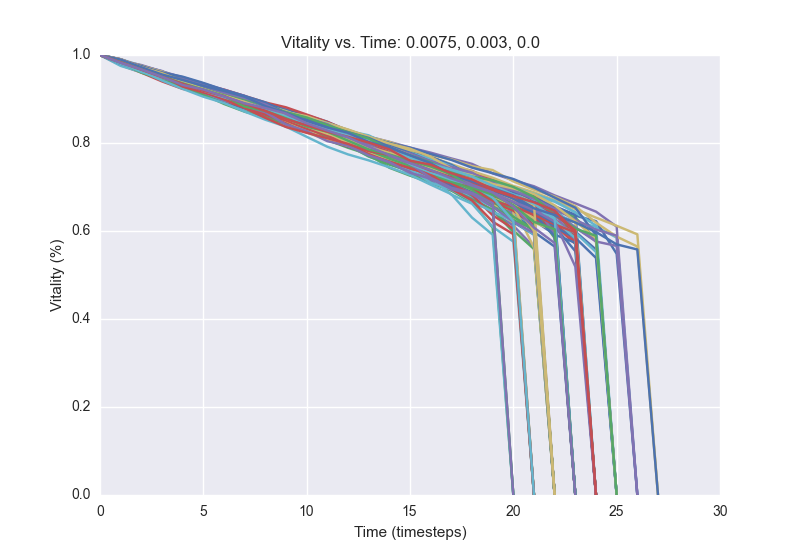

Data behind this chart, as committed beside it:
1.0, 0.9816, 0.9683, 0.9524, 0.9343, 0.9194, 0.8986, 0.8862, 0.8678, 0.8512, 0.8385, 0.8258, 0.8136, 0.7969, 0.7822, 0.7707, 0.7526, 0.733, 0.7166, 0.6909, 0.6694, 0.6323, 0.6099, 0.5541
1.0, 0.9825, 0.9702, 0.9511, 0.9358, 0.9205, 0.9068, 0.89, 0.8775, 0.8596, 0.8451, 0.8299, 0.8173, 0.8028, 0.7899, 0.7667, 0.7534, 0.7386, 0.7267, 0.7035, 0.6866, 0.6665, 0.6476, 0.5855
1.0, 0.9871, 0.9726, 0.9606, 0.943, 0.9292, 0.9105, 0.8921, 0.8758, 0.8629, 0.8485, 0.8286, 0.8162, 0.8034, 0.7871, 0.7639, 0.7423, 0.7293, 0.7187, 0.7002, 0.689, 0.6522, 0.6218, 0.582
1.0, 0.9882, 0.9731, 0.9596, 0.9483, 0.9322, 0.9185, 0.9008, 0.8871, 0.8662, 0.8486, 0.8287, 0.8144, 0.8007, 0.7858, 0.7676, 0.7497, 0.7349, 0.7198, 0.6965, 0.6652, 0.6448, 0.0
1.0, 0.9869, 0.9657, 0.9512, 0.936, 0.9201, 0.9047, 0.883, 0.8627, 0.8448, 0.8288, 0.8129, 0.798, 0.7804, 0.7681, 0.7536, 0.7381, 0.7129, 0.6934, 0.6675, 0.6422, 0.6216, 0.6013, 0.0
1.0, 0.9851, 0.969, 0.9556, 0.9402, 0.9242, 0.9105, 0.8961, 0.8803, 0.8664, 0.8537, 0.8297, 0.8097, 0.7842, 0.7704, 0.7473, 0.7305, 0.7126, 0.6884, 0.6646, 0.6324, 0.6003, 0.0
1.0, 0.9822, 0.9696, 0.9516, 0.9365, 0.9246, 0.9064, 0.886, 0.8724, 0.8586, 0.8405, 0.8271, 0.8103, 0.7952, 0.782, 0.7635, 0.7501, 0.7359, 0.7209, 0.6937, 0.6801, 0.6548, 0.6247, 0.5945
1.0, 0.9798, 0.9651, 0.9499, 0.9351, 0.918, 0.9043, 0.8923, 0.8715, 0.8531, 0.8354, 0.8192, 0.8068, 0.7892, 0.7782, 0.7567, 0.7464, 0.7299, 0.7155, 0.6949, 0.6752, 0.6487, 0.5838, 0.0
1.0, 0.9806, 0.9625, 0.946, 0.9323, 0.9196, 0.9034, 0.8876, 0.8757, 0.8605, 0.84, 0.8225, 0.8039, 0.7914, 0.7738, 0.7607, 0.7444, 0.7294, 0.717, 0.6954, 0.6673, 0.6473, 0.6218, 0.5754
1.0, 0.9853, 0.9749, 0.9637, 0.9395, 0.9249, 0.9104, 0.8937, 0.8816, 0.8658, 0.8509, 0.8398, 0.8238, 0.8037, 0.7851, 0.7682, 0.7541, 0.7343, 0.714, 0.691, 0.6559, 0.6295, 0.5956, 0.0
1.0, 0.9835, 0.965, 0.9524, 0.9383, 0.9209, 0.8996, 0.8765, 0.8564, 0.8419, 0.8239, 0.8067, 0.7943, 0.7788, 0.7604, 0.7482, 0.7217, 0.7085, 0.6876, 0.6692, 0.6124, 0.0
1.0, 0.9871, 0.9728, 0.961, 0.9418, 0.9236, 0.9077, 0.8933, 0.8786, 0.8654, 0.855, 0.8381, 0.8244, 0.8109, 0.7959, 0.7833, 0.7674, 0.7444, 0.731, 0.7163, 0.696, 0.679, 0.6667, 0.643
1.0, 0.9826, 0.9683, 0.9562, 0.9407, 0.9235, 0.9083, 0.8892, 0.8733, 0.8602, 0.8442, 0.8286, 0.8142, 0.8047, 0.7767, 0.7488, 0.7334, 0.7108, 0.6876, 0.6657, 0.6229, 0.0
1.0, 0.9903, 0.9721, 0.9582, 0.9403, 0.9248, 0.9089, 0.8919, 0.875, 0.8543, 0.8354, 0.8066, 0.7892, 0.7739, 0.7438, 0.7258, 0.7099, 0.6919, 0.6644, 0.6475, 0.5976, 0.0
1.0, 0.977, 0.96, 0.94, 0.9229, 0.9147, 0.9012, 0.8882, 0.8699, 0.8517, 0.8387, 0.8197, 0.7989, 0.7873, 0.7731, 0.7505, 0.7331, 0.7133, 0.6967, 0.6732, 0.6374, 0.5992, 0.0
1.0, 0.9891, 0.9736, 0.9619, 0.9464, 0.9293, 0.9131, 0.8982, 0.8737, 0.853, 0.8368, 0.8128, 0.7959, 0.7829, 0.7641, 0.747, 0.7227, 0.7096, 0.6751, 0.6477, 0.0
1.0, 0.9808, 0.9683, 0.9532, 0.9401, 0.9265, 0.9129, 0.9007, 0.8809, 0.8721, 0.8472, 0.8316, 0.8182, 0.7996, 0.7806, 0.7574, 0.7203, 0.7086, 0.6834, 0.6579, 0.6353, 0.6083, 0.0
1.0, 0.9872, 0.9734, 0.9582, 0.9439, 0.9313, 0.9193, 0.9043, 0.8896, 0.8718, 0.8555, 0.8387, 0.823, 0.8068, 0.7916, 0.7761, 0.7558, 0.7338, 0.7138, 0.7031, 0.6868, 0.6636, 0.6158, 0.5831
1.0, 0.9832, 0.9696, 0.9522, 0.9313, 0.9207, 0.9014, 0.8833, 0.8674, 0.8523, 0.839, 0.8198, 0.7965, 0.7868, 0.7696, 0.7559, 0.7438, 0.7306, 0.7025, 0.6619, 0.6448, 0.5979, 0.5646, 0.0
1.0, 0.9786, 0.9616, 0.9472, 0.9319, 0.9186, 0.903, 0.8854, 0.8745, 0.8521, 0.8341, 0.8201, 0.799, 0.7815, 0.7602, 0.7303, 0.71, 0.6926, 0.6775, 0.6415, 0.6264, 0.0
1.0, 0.9826, 0.9665, 0.9502, 0.9415, 0.9277, 0.9145, 0.8955, 0.8776, 0.8604, 0.8432, 0.83, 0.8191, 0.8091, 0.7929, 0.7792, 0.7641, 0.7474, 0.7367, 0.7157, 0.6968, 0.6669, 0.6132, 0.5706
1.0, 0.9819, 0.9638, 0.9502, 0.9331, 0.913, 0.9017, 0.8914, 0.8737, 0.8495, 0.8303, 0.8146, 0.8011, 0.7811, 0.7649, 0.748, 0.7373, 0.7266, 0.7054, 0.6812, 0.649, 0.634, 0.5999, 0.0
1.0, 0.9832, 0.9701, 0.9551, 0.9412, 0.9234, 0.9102, 0.897, 0.8774, 0.8624, 0.851, 0.8303, 0.8161, 0.8, 0.7814, 0.7671, 0.7493, 0.7342, 0.7147, 0.6939, 0.6782, 0.6576, 0.632, 0.0
1.0, 0.9752, 0.961, 0.9501, 0.9325, 0.9093, 0.8953, 0.8764, 0.8594, 0.8425, 0.8255, 0.8114, 0.7953, 0.7692, 0.7527, 0.7333, 0.7182, 0.6999, 0.6743, 0.6569, 0.642, 0.6116, 0.0
1.0, 0.9861, 0.9697, 0.9516, 0.9359, 0.9212, 0.9067, 0.893, 0.877, 0.8613, 0.8399, 0.8247, 0.8081, 0.7912, 0.7794, 0.764, 0.7421, 0.7277, 0.708, 0.686, 0.6613, 0.6515, 0.6022, 0.0
1.0, 0.9822, 0.9689, 0.955, 0.9358, 0.921, 0.9087, 0.8979, 0.8778, 0.8606, 0.8441, 0.8287, 0.8124, 0.7945, 0.7756, 0.764, 0.7446, 0.7268, 0.7102, 0.6868, 0.6648, 0.6468, 0.6138, 0.0
1.0, 0.9872, 0.9725, 0.959, 0.9421, 0.9288, 0.9163, 0.8996, 0.8789, 0.8654, 0.8448, 0.8328, 0.8129, 0.8026, 0.791, 0.775, 0.7599, 0.7475, 0.7341, 0.7147, 0.6952, 0.6787, 0.6516, 0.6017
1.0, 0.9852, 0.9718, 0.9581, 0.9478, 0.9314, 0.9154, 0.9021, 0.889, 0.8766, 0.8616, 0.8456, 0.827, 0.8145, 0.8027, 0.7896, 0.7781, 0.7649, 0.7525, 0.731, 0.7153, 0.7017, 0.6809, 0.6628
1.0, 0.9844, 0.971, 0.9505, 0.9331, 0.9158, 0.8989, 0.8861, 0.8724, 0.8577, 0.844, 0.829, 0.8116, 0.7958, 0.7826, 0.7704, 0.7578, 0.735, 0.7255, 0.7087, 0.6915, 0.6751, 0.6527, 0.6286
1.0, 0.9827, 0.9695, 0.9562, 0.9445, 0.9308, 0.9172, 0.9045, 0.8866, 0.8658, 0.8484, 0.8293, 0.8094, 0.7968, 0.7754, 0.7602, 0.7467, 0.732, 0.7141, 0.6992, 0.6827, 0.6685, 0.6382, 0.6215
1.0, 0.9855, 0.9695, 0.9573, 0.9423, 0.9277, 0.9112, 0.9004, 0.8855, 0.8745, 0.863, 0.8484, 0.8263, 0.8144, 0.7998, 0.7843, 0.7671, 0.7506, 0.7257, 0.7049, 0.6766, 0.6625, 0.6198, 0.5985
1.0, 0.9878, 0.97, 0.9505, 0.9345, 0.9188, 0.8979, 0.8828, 0.8571, 0.8453, 0.8305, 0.8149, 0.7946, 0.7697, 0.7509, 0.7366, 0.711, 0.7007, 0.6658, 0.6074, 0.0
1.0, 0.9821, 0.9689, 0.9554, 0.9442, 0.9317, 0.9215, 0.9069, 0.8922, 0.8811, 0.8647, 0.848, 0.8288, 0.8113, 0.7988, 0.7822, 0.7631, 0.7417, 0.7217, 0.7033, 0.6821, 0.6526, 0.5913, 0.0
1.0, 0.9845, 0.9702, 0.954, 0.9388, 0.92, 0.9027, 0.8852, 0.8721, 0.854, 0.841, 0.822, 0.8057, 0.7929, 0.7709, 0.7433, 0.7267, 0.7027, 0.6904, 0.6597, 0.6454, 0.6214, 0.0
1.0, 0.9855, 0.9736, 0.9551, 0.9407, 0.929, 0.9162, 0.9021, 0.8802, 0.867, 0.8533, 0.8416, 0.8268, 0.8142, 0.8024, 0.7866, 0.7685, 0.7519, 0.7357, 0.721, 0.7026, 0.6879, 0.6702, 0.6498
1.0, 0.9816, 0.9635, 0.9512, 0.9385, 0.9295, 0.9163, 0.9011, 0.8852, 0.8694, 0.8543, 0.8386, 0.8249, 0.8034, 0.7891, 0.7764, 0.7625, 0.7426, 0.7253, 0.7097, 0.6959, 0.6681, 0.6489, 0.6075
1.0, 0.9798, 0.9652, 0.9492, 0.9333, 0.9203, 0.9039, 0.8923, 0.8767, 0.8607, 0.8472, 0.8307, 0.8142, 0.7941, 0.7782, 0.7674, 0.7468, 0.7328, 0.7202, 0.7052, 0.6937, 0.6649, 0.6558, 0.6349
1.0, 0.9889, 0.9713, 0.9608, 0.9431, 0.9304, 0.9118, 0.8964, 0.8832, 0.8683, 0.8579, 0.8452, 0.8265, 0.8116, 0.8001, 0.7812, 0.7561, 0.7399, 0.7229, 0.7091, 0.6891, 0.6761, 0.6486, 0.6305
1.0, 0.9862, 0.9749, 0.9517, 0.9346, 0.9217, 0.9045, 0.8899, 0.8794, 0.8632, 0.8442, 0.8306, 0.8178, 0.8023, 0.7865, 0.7644, 0.7425, 0.7244, 0.7009, 0.6735, 0.6537, 0.6073, 0.0
1.0, 0.9863, 0.9649, 0.9506, 0.9343, 0.9178, 0.8978, 0.8795, 0.8619, 0.8468, 0.8287, 0.8112, 0.7936, 0.7781, 0.7611, 0.7361, 0.7159, 0.6935, 0.6733, 0.6433, 0.6121, 0.5635, 0.0
1.0, 0.9851, 0.9667, 0.9543, 0.9437, 0.9285, 0.9137, 0.9, 0.8848, 0.8697, 0.8549, 0.8447, 0.8302, 0.8133, 0.7972, 0.7795, 0.7518, 0.7267, 0.7157, 0.704, 0.6859, 0.6637, 0.6431, 0.0
1.0, 0.9871, 0.9756, 0.9599, 0.9469, 0.9284, 0.9128, 0.8953, 0.8809, 0.8615, 0.848, 0.8392, 0.8276, 0.8174, 0.7943, 0.7775, 0.7675, 0.751, 0.7241, 0.7021, 0.687, 0.6596, 0.6353, 0.0
1.0, 0.984, 0.9714, 0.9573, 0.9457, 0.9283, 0.9156, 0.9012, 0.8906, 0.8744, 0.8561, 0.8407, 0.8242, 0.8117, 0.7994, 0.7853, 0.7688, 0.7502, 0.7254, 0.7079, 0.6886, 0.6756, 0.656, 0.6369
1.0, 0.9827, 0.9599, 0.9447, 0.932, 0.9188, 0.9027, 0.8895, 0.8769, 0.8597, 0.8476, 0.8306, 0.8083, 0.7811, 0.7578, 0.7453, 0.7226, 0.6955, 0.6713, 0.648, 0.6013, 0.559, 0.0
1.0, 0.9849, 0.9686, 0.9484, 0.9344, 0.9232, 0.9096, 0.8918, 0.8776, 0.8618, 0.8449, 0.8291, 0.8143, 0.7907, 0.7753, 0.7559, 0.739, 0.7219, 0.7033, 0.6848, 0.6667, 0.6484, 0.6248, 0.5965
1.0, 0.9865, 0.972, 0.9551, 0.9382, 0.9211, 0.9056, 0.8904, 0.8674, 0.8504, 0.834, 0.8176, 0.7992, 0.7761, 0.7559, 0.7341, 0.7216, 0.7082, 0.6858, 0.6618, 0.6385, 0.0
1.0, 0.987, 0.9732, 0.9563, 0.9403, 0.9275, 0.9134, 0.9007, 0.8858, 0.8724, 0.8556, 0.8362, 0.8216, 0.8006, 0.7764, 0.762, 0.7485, 0.7348, 0.7224, 0.6936, 0.6776, 0.6583, 0.6341, 0.6197
1.0, 0.9903, 0.9759, 0.9627, 0.9478, 0.9323, 0.9171, 0.9052, 0.8833, 0.8706, 0.8593, 0.8455, 0.8295, 0.813, 0.7982, 0.7763, 0.7647, 0.7473, 0.7257, 0.7136, 0.6986, 0.6847, 0.6681, 0.6419
1.0, 0.9879, 0.9713, 0.9497, 0.9302, 0.9168, 0.9027, 0.8891, 0.8712, 0.8537, 0.8425, 0.8289, 0.8149, 0.7999, 0.7779, 0.7629, 0.7403, 0.726, 0.6986, 0.678, 0.6503, 0.6239, 0.5919, 0.5732
1.0, 0.9855, 0.9693, 0.9503, 0.9342, 0.919, 0.8997, 0.8836, 0.8644, 0.8485, 0.833, 0.8176, 0.8049, 0.7865, 0.7718, 0.7469, 0.7277, 0.7107, 0.6935, 0.6737, 0.6447, 0.6233, 0.0
1.0, 0.9819, 0.9648, 0.952, 0.9346, 0.9225, 0.9069, 0.8867, 0.8678, 0.8522, 0.8421, 0.826, 0.809, 0.7962, 0.7796, 0.7636, 0.7465, 0.7304, 0.7115, 0.6959, 0.673, 0.6108, 0.0
1.0, 0.9859, 0.9719, 0.9562, 0.9411, 0.9171, 0.8987, 0.8842, 0.8675, 0.8458, 0.8358, 0.8223, 0.8069, 0.789, 0.7694, 0.7514, 0.7393, 0.7247, 0.7146, 0.6944, 0.668, 0.6575, 0.6377, 0.5804
1.0, 0.9814, 0.9662, 0.9509, 0.937, 0.9224, 0.9059, 0.8917, 0.8747, 0.8575, 0.84, 0.8271, 0.81, 0.7938, 0.7785, 0.7633, 0.7389, 0.7164, 0.6993, 0.6596, 0.6474, 0.0
1.0, 0.984, 0.966, 0.9517, 0.9352, 0.9197, 0.9046, 0.8923, 0.8754, 0.8559, 0.8433, 0.8272, 0.815, 0.7995, 0.7847, 0.7607, 0.7483, 0.7335, 0.714, 0.6926, 0.6662, 0.6505, 0.6314, 0.0
1.0, 0.9823, 0.969, 0.946, 0.9261, 0.9075, 0.8936, 0.8793, 0.862, 0.8485, 0.8268, 0.8087, 0.7913, 0.7786, 0.7614, 0.746, 0.7237, 0.703, 0.6841, 0.6708, 0.6527, 0.616, 0.0
1.0, 0.9885, 0.9655, 0.9493, 0.9339, 0.922, 0.9043, 0.8925, 0.8822, 0.869, 0.8499, 0.8371, 0.8244, 0.799, 0.7795, 0.7639, 0.743, 0.7304, 0.7095, 0.6816, 0.66, 0.6412, 0.608, 0.0
1.0, 0.987, 0.9676, 0.9463, 0.9281, 0.9109, 0.8978, 0.8803, 0.8682, 0.8517, 0.8359, 0.8146, 0.8018, 0.7817, 0.7674, 0.7576, 0.7436, 0.7211, 0.6969, 0.6648, 0.6463, 0.6128, 0.0
1.0, 0.9827, 0.9697, 0.95, 0.9369, 0.9183, 0.899, 0.887, 0.8683, 0.8536, 0.8349, 0.8207, 0.8079, 0.7932, 0.7819, 0.7648, 0.7506, 0.7306, 0.7154, 0.6968, 0.6827, 0.6617, 0.6433, 0.6077
1.0, 0.9864, 0.9683, 0.9531, 0.9393, 0.9233, 0.9121, 0.8985, 0.8792, 0.864, 0.8392, 0.8254, 0.8091, 0.798, 0.7779, 0.7639, 0.7502, 0.7257, 0.6963, 0.6733, 0.6565, 0.5624, 0.0
1.0, 0.985, 0.9714, 0.9526, 0.9373, 0.9184, 0.9011, 0.887, 0.8711, 0.8541, 0.8378, 0.8253, 0.8034, 0.7813, 0.7652, 0.7432, 0.7221, 0.6827, 0.662, 0.6095, 0.5759, 0.0
1.0, 0.9824, 0.9659, 0.9537, 0.9412, 0.923, 0.9116, 0.8938, 0.878, 0.8582, 0.8399, 0.8211, 0.8077, 0.7903, 0.7731, 0.7489, 0.7307, 0.7128, 0.6918, 0.6734, 0.6199, 0.5918, 0.0
... 39 more rows
